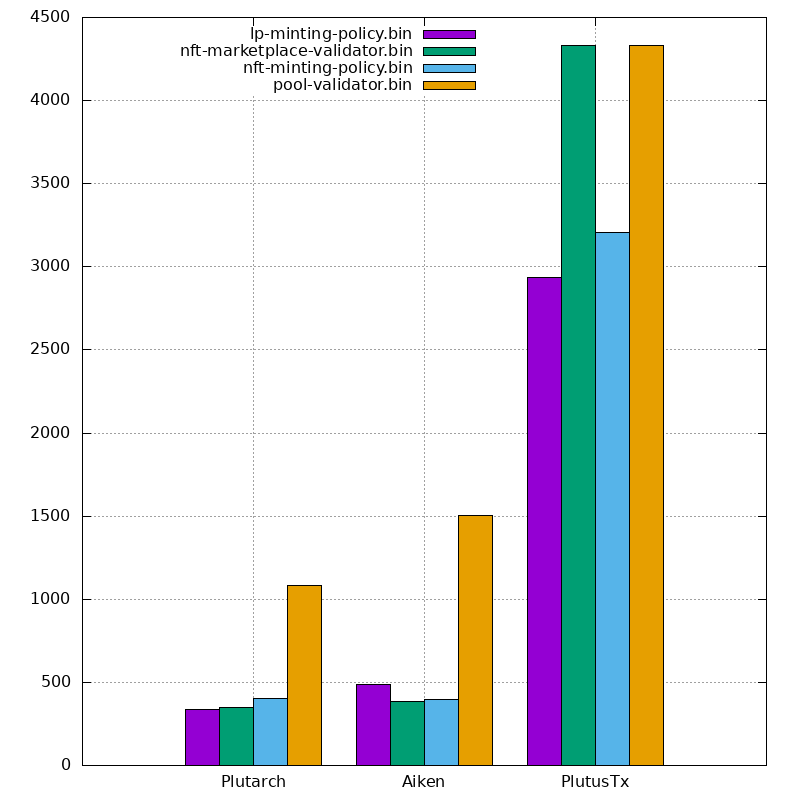

Source data for this figure (header and first rows):
Language, lp-minting-policy.bin, nft-marketplace-validator.bin, nft-minting-policy.bin, pool-validator.bin
Plutarch, 338, 350, 406, 1081
Aiken, 485, 386, 399, 1502
PlutusTx, 2938, 4333, 3204, 4330
